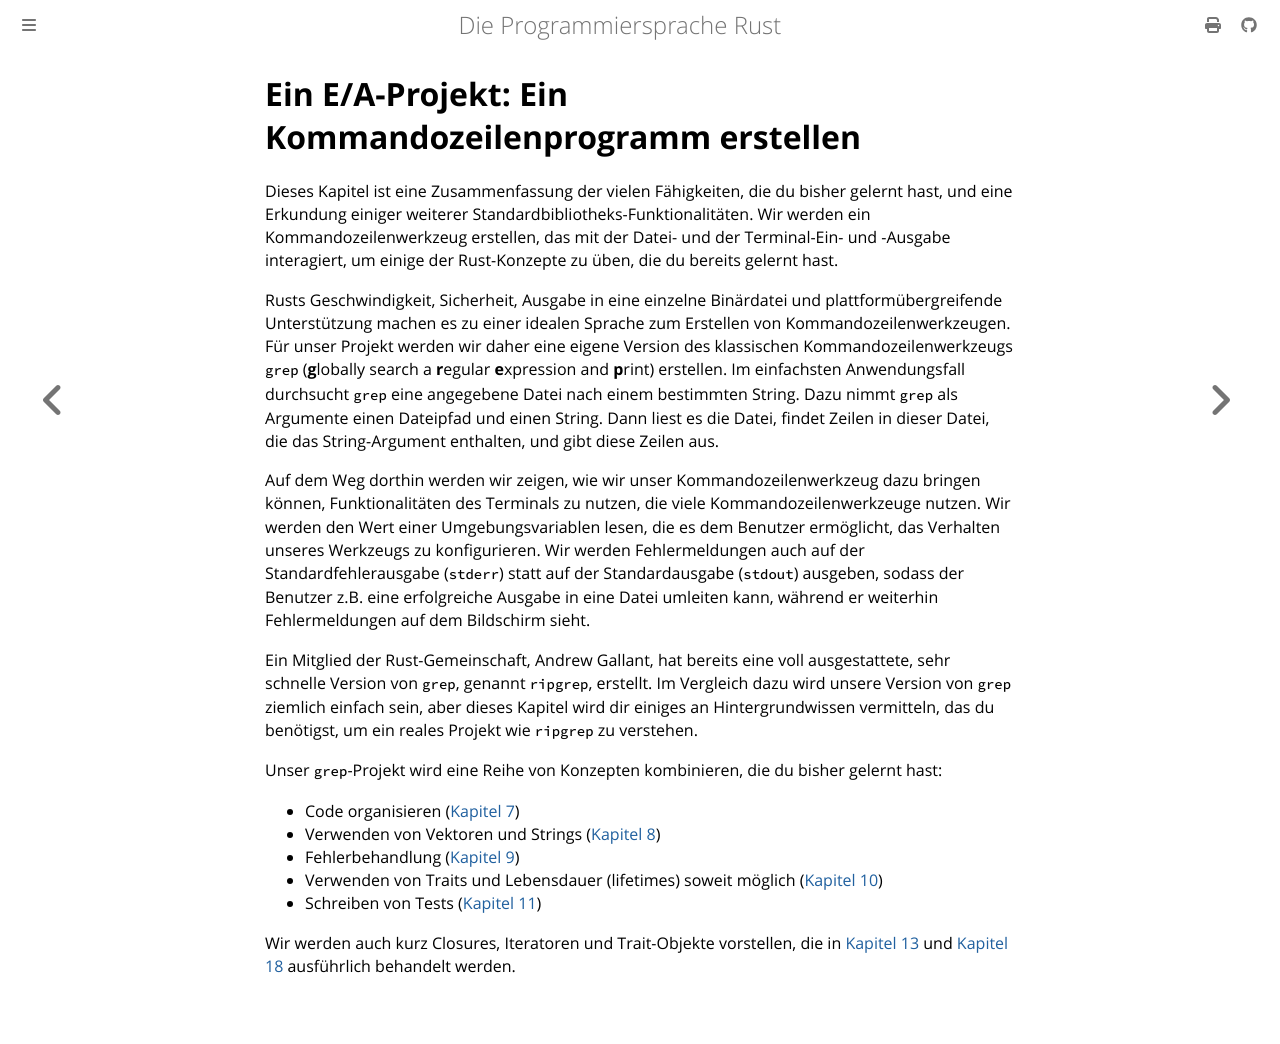

repository: rust-lang-de/rustbook-de · page: ch12-00-an-io-project.html · generator: mdbook

# Ein E/A-Projekt: Ein Kommandozeilenprogramm erstellen

Dieses Kapitel ist eine Zusammenfassung der vielen Fähigkeiten, die du bisher
gelernt hast, und eine Erkundung einiger weiterer
Standardbibliotheks-Funktionalitäten. Wir werden ein Kommandozeilenwerkzeug
erstellen, das mit der Datei- und der Terminal-Ein- und -Ausgabe interagiert, um
einige der Rust-Konzepte zu üben, die du bereits gelernt hast.

Rusts Geschwindigkeit, Sicherheit, Ausgabe in eine einzelne Binärdatei und
plattformübergreifende Unterstützung machen es zu einer idealen Sprache zum
Erstellen von Kommandozeilenwerkzeugen. Für unser Projekt werden wir daher eine
eigene Version des klassischen Kommandozeilenwerkzeugs `grep` (**g**lobally
search a **r**egular **e**xpression and **p**rint) erstellen. Im einfachsten
Anwendungsfall durchsucht `grep` eine angegebene Datei nach einem bestimmten
String. Dazu nimmt `grep` als Argumente einen Dateipfad und einen String. Dann
liest es die Datei, findet Zeilen in dieser Datei, die das String-Argument
enthalten, und gibt diese Zeilen aus.

Auf dem Weg dorthin werden wir zeigen, wie wir unser Kommandozeilenwerkzeug
dazu bringen können, Funktionalitäten des Terminals zu nutzen, die viele
Kommandozeilenwerkzeuge nutzen. Wir werden den Wert einer Umgebungsvariablen
lesen, die es dem Benutzer ermöglicht, das Verhalten unseres Werkzeugs zu
konfigurieren. Wir werden Fehlermeldungen auch auf der Standardfehlerausgabe
(`stderr`) statt auf der Standardausgabe (`stdout`) ausgeben, sodass der
Benutzer z.B. eine erfolgreiche Ausgabe in eine Datei umleiten kann, während er
weiterhin Fehlermeldungen auf dem Bildschirm sieht.

Ein Mitglied der Rust-Gemeinschaft, Andrew Gallant, hat bereits eine voll
ausgestattete, sehr schnelle Version von `grep`, genannt `ripgrep`, erstellt.
Im Vergleich dazu wird unsere Version von `grep` ziemlich einfach sein, aber
dieses Kapitel wird dir einiges an Hintergrundwissen vermitteln, das du
benötigst, um ein reales Projekt wie `ripgrep` zu verstehen.

Unser `grep`-Projekt wird eine Reihe von Konzepten kombinieren, die du bisher
gelernt hast:

- Code organisieren ([Kapitel 7][chap7])
- Verwenden von Vektoren und Strings ([Kapitel 8][chap8])
- Fehlerbehandlung ([Kapitel 9][chap9])
- Verwenden von Traits und Lebensdauer (lifetimes) soweit möglich ([Kapitel
  10][chap10])
- Schreiben von Tests ([Kapitel 11][chap11])

Wir werden auch kurz Closures, Iteratoren und Trait-Objekte vorstellen, die in
[Kapitel 13][chap13] und [Kapitel 18][chap18] ausführlich behandelt werden.

[chap7]: ch07-00-managing-growing-projects-with-packages-crates-and-modules.html
[chap8]: ch08-00-common-collections.html
[chap9]: ch09-00-error-handling.html
[chap10]: ch10-00-generics.html
[chap11]: ch11-00-testing.html
[chap13]: ch13-00-functional-features.html
[chap18]: ch18-00-oop.html
